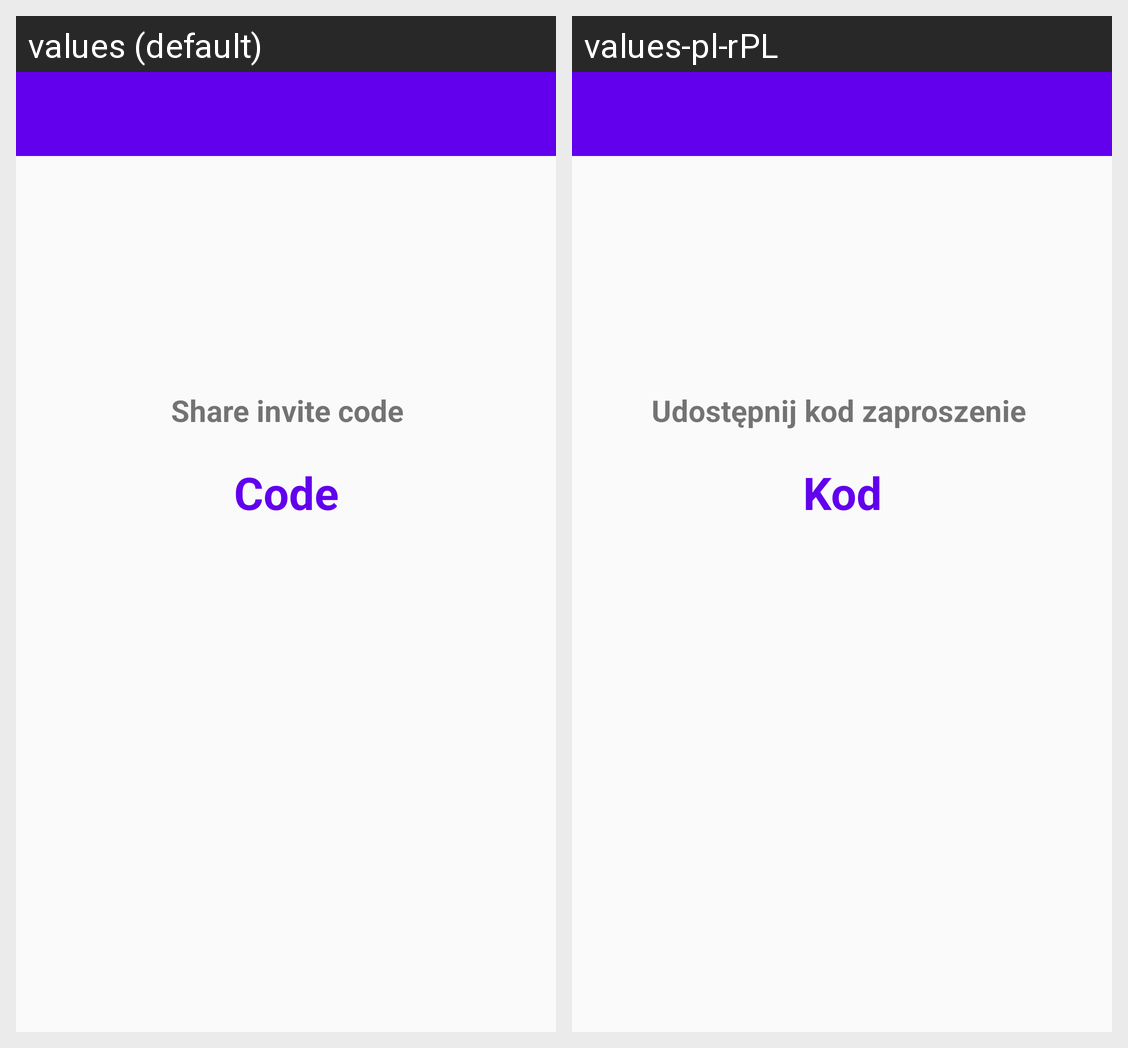

Strings drawn on this Android screen and how each of the app's shown locales translates them:
Android screen res/layout/activity_send_invite.xml rendered under 2 locales, left to right: values (default), values-pl-rPL. Device: Nexus 5 (rendered at 1080×1920; each locale shown at half size, 540×960, under a caption strip naming it); theme AppTheme.
Strings drawn on this screen, with the default value and each locale's value (text and hints the layout hard-codes, and strings that could not be matched under every locale, appear in the picture but are not listed):

shareInviteCodeInformation
  values: Share invite code
  values-pl-rPL: Udostępnij kod zaproszenie 

code
  values: Code
  values-pl-rPL: Kod
